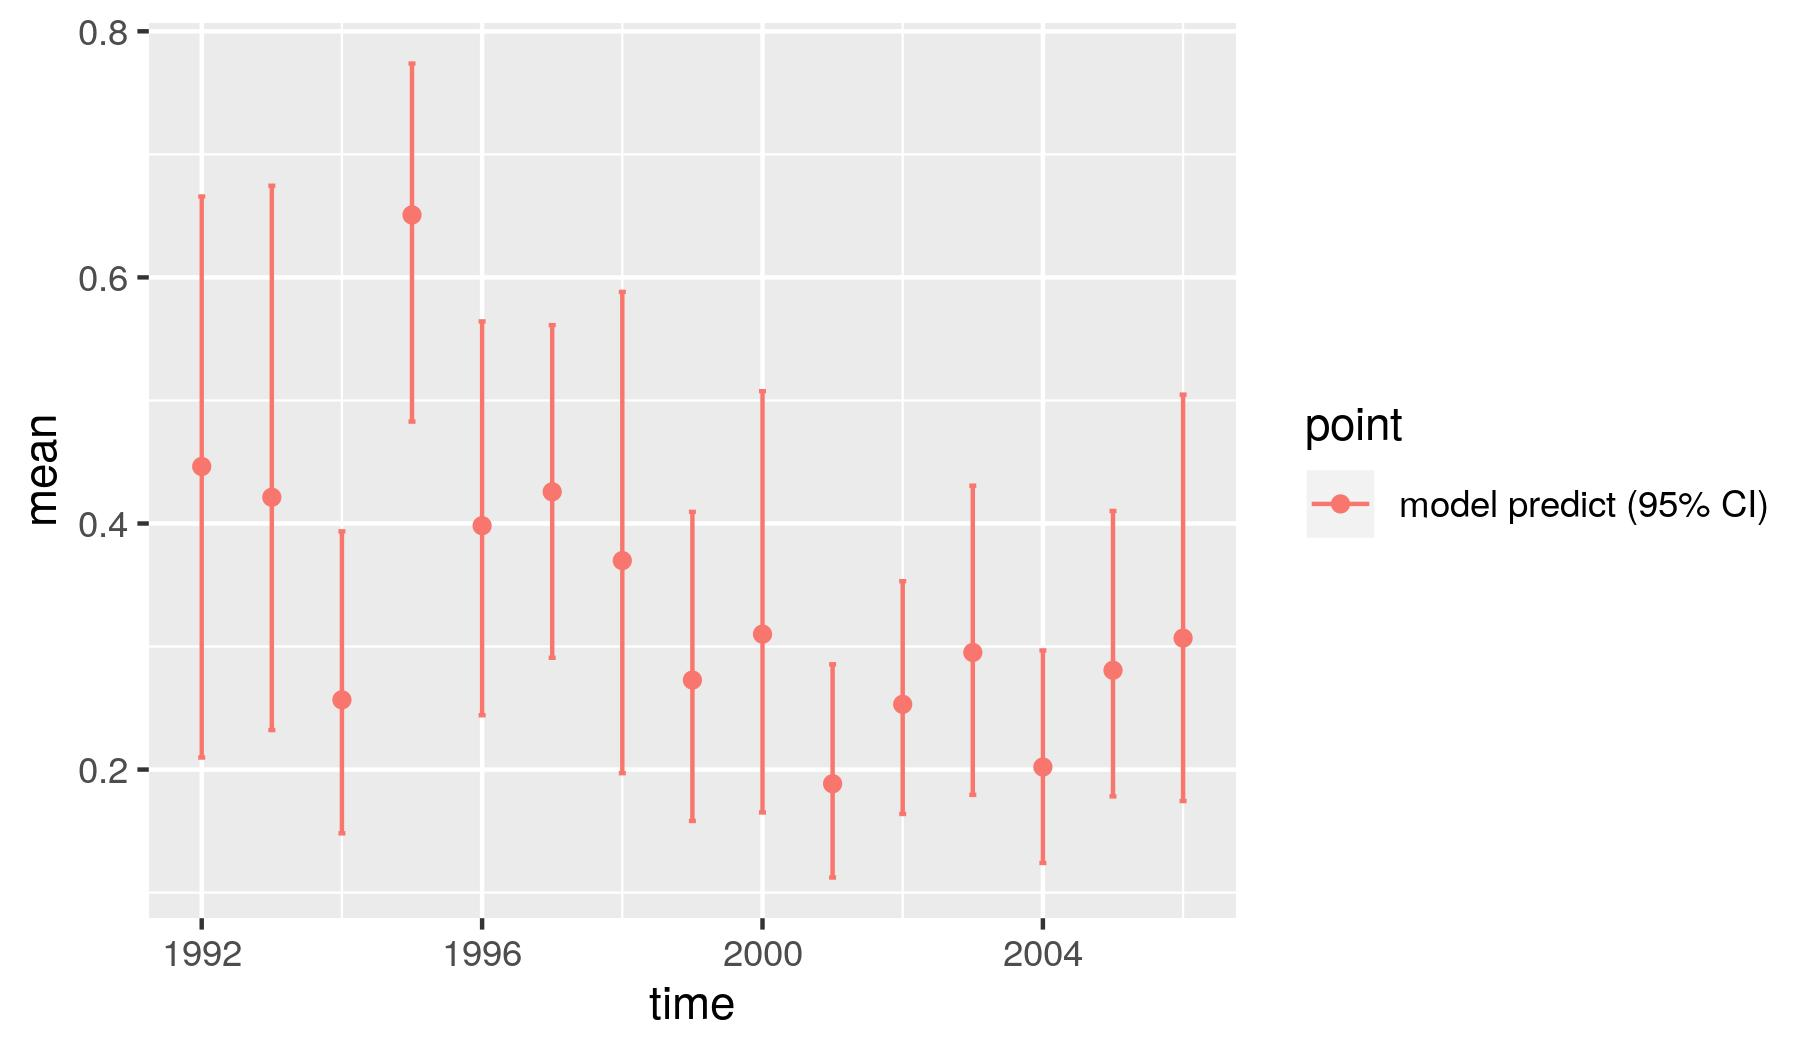

The data file committed next to this chart (first rows):
, point, mean, low, high, time
1, model predict (95% CI), 0.4463, 0.2098, 0.6658, 1992
2, model predict (95% CI), 0.4213, 0.2321, 0.6745, 1993
3, model predict (95% CI), 0.2567, 0.1482, 0.3936, 1994
4, model predict (95% CI), 0.6508, 0.4828, 0.7738, 1995
5, model predict (95% CI), 0.3982, 0.2442, 0.5642, 1996
6, model predict (95% CI), 0.4257, 0.2908, 0.5612, 1997
7, model predict (95% CI), 0.3698, 0.1971, 0.5882, 1998
8, model predict (95% CI), 0.2728, 0.1582, 0.4094, 1999
9, model predict (95% CI), 0.3101, 0.1652, 0.5075, 2000
10, model predict (95% CI), 0.1885, 0.1123, 0.2856, 2001
11, model predict (95% CI), 0.253, 0.1639, 0.3531, 2002
12, model predict (95% CI), 0.2952, 0.1795, 0.4307, 2003
13, model predict (95% CI), 0.2021, 0.1241, 0.2968, 2004
14, model predict (95% CI), 0.2807, 0.1782, 0.4102, 2005
15, model predict (95% CI), 0.3068, 0.1744, 0.5047, 2006
